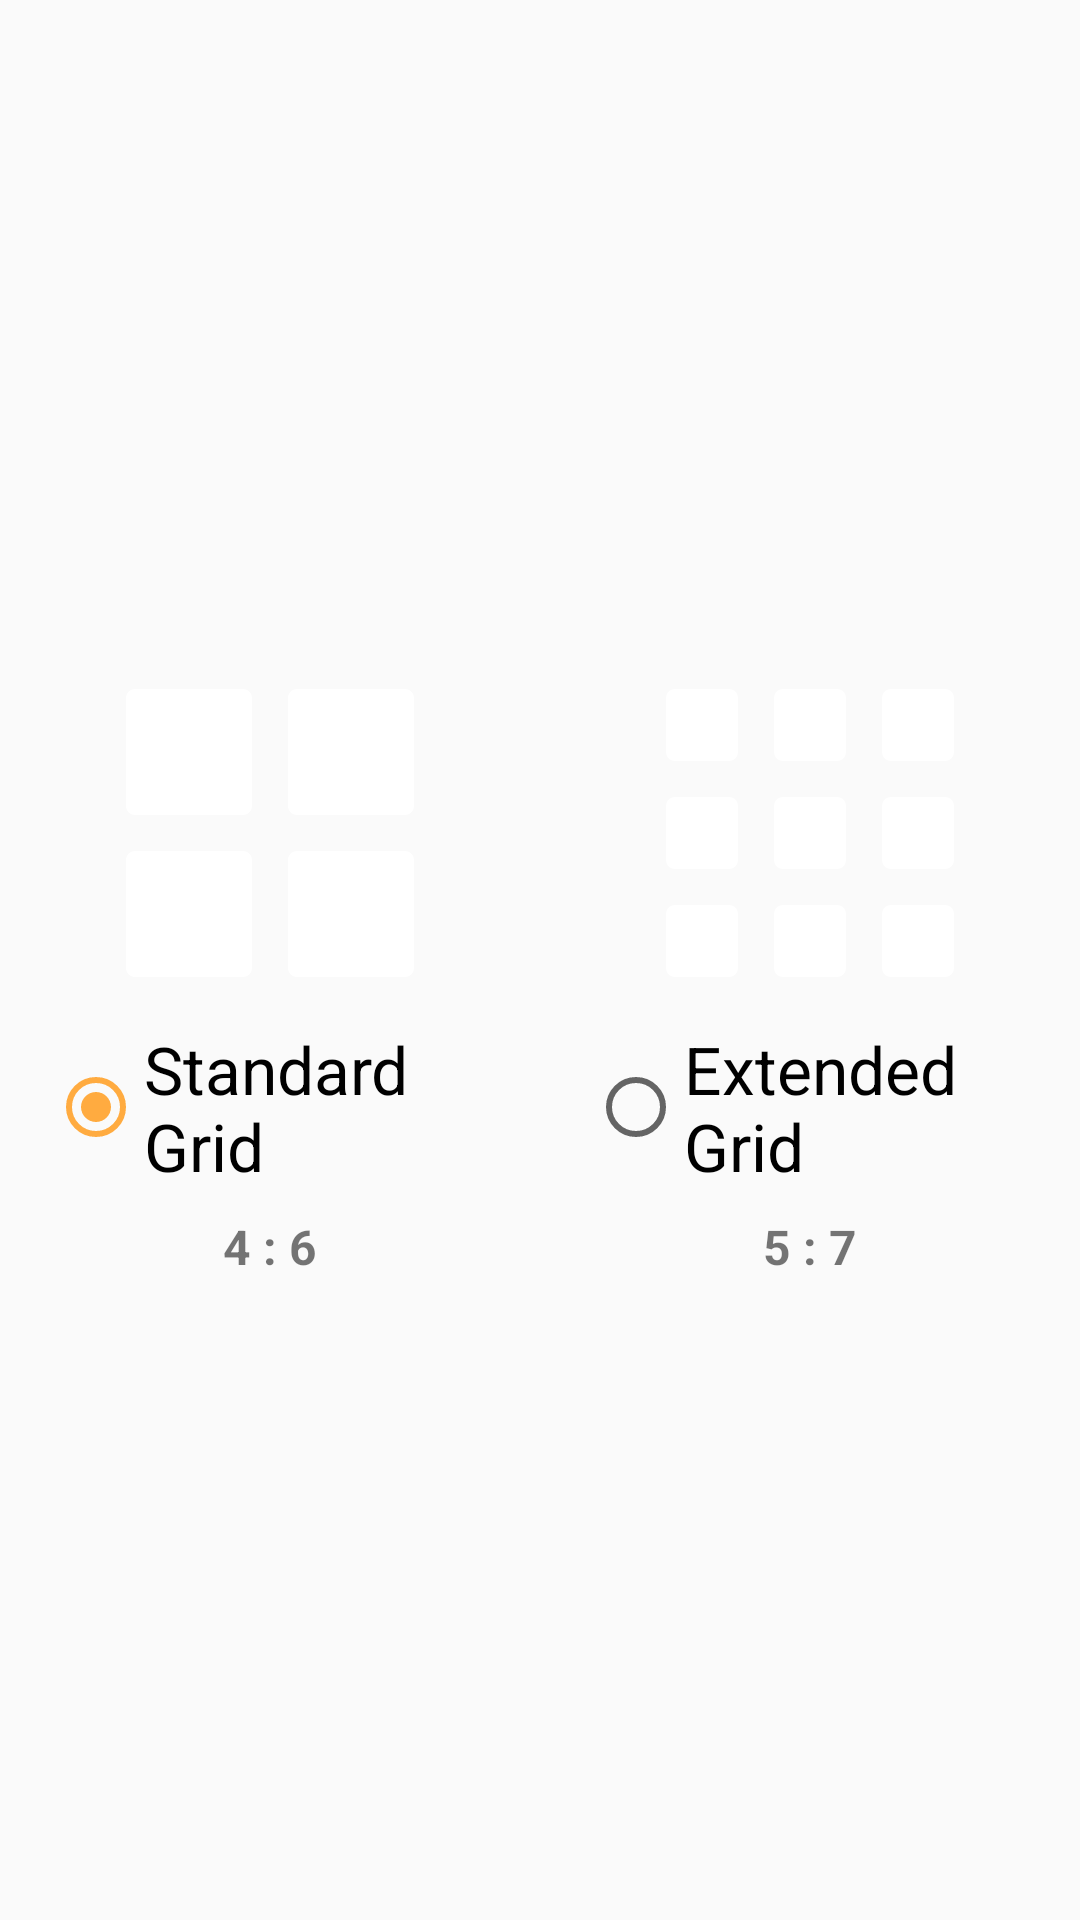

Reconstruct the res/layout file that produces this screen, plus the resources it refers to.
<!-- AndroidManifest.xml: application theme AppTheme -->
<!-- res/layout/welcome_prefs_slide2.xml -->
<?xml version="1.0" encoding="utf-8"?>
<LinearLayout xmlns:android="http://schemas.android.com/apk/res/android"
    xmlns:app="http://schemas.android.com/apk/res-auto"
    android:layout_width="match_parent"
    android:layout_height="match_parent"
    android:gravity="center"
    android:orientation="horizontal">

    <LinearLayout
        android:layout_width="0dp"
        android:layout_weight="1"
        android:layout_height="wrap_content"
        android:layout_margin="16dp"
        android:gravity="center"
        android:orientation="vertical">

        <ImageView
            android:layout_width="96dp"
            android:layout_height="96dp"
            app:srcCompat="@drawable/ic_standard_grid"
            android:layout_marginTop="@dimen/activity_vertical_margin"
            android:layout_marginBottom="@dimen/activity_vertical_margin"/>

        <RadioButton
            android:layout_width="wrap_content"
            android:layout_height="wrap_content"
            android:checked="true"
            android:textAppearance="?android:textAppearanceLarge"
            android:text="@string/standard_grid_text" />

        <TextView
            android:layout_width="match_parent"
            android:layout_height="wrap_content"
            android:layout_marginTop="8dp"
            android:textAlignment="center"
            android:textSize="16sp"
            android:textStyle="bold"
            android:text="@string/standard_grid_size" />

    </LinearLayout>

    <LinearLayout
        android:layout_width="0dp"
        android:layout_weight="1"
        android:layout_height="wrap_content"
        android:layout_margin="16dp"
        android:gravity="center"
        android:orientation="vertical">

        <ImageView
            android:layout_width="96dp"
            android:layout_height="96dp"
            app:srcCompat="@drawable/ic_extended_grid"
            android:layout_marginTop="@dimen/activity_vertical_margin"
            android:layout_marginBottom="@dimen/activity_vertical_margin" />

        <RadioButton
            android:layout_width="wrap_content"
            android:layout_height="wrap_content"
            android:textAppearance="?android:textAppearanceLarge"
            android:text="@string/extended_grid_text" />

        <TextView
            android:layout_width="match_parent"
            android:layout_height="wrap_content"
            android:layout_marginTop="8dp"
            android:textAlignment="center"
            android:textSize="16sp"
            android:textStyle="bold"
            android:text="@string/extended_grid_size" />

    </LinearLayout>

</LinearLayout>
<!-- resources referenced by this layout -->
<resources>
  <dimen name="activity_vertical_margin">16dp</dimen>
  <!-- drawable ic_extended_grid (drawable) -->
  <vector android:height="24dp" android:viewportHeight="286.054"
      android:viewportWidth="286.054" android:width="24dp" xmlns:android="http://schemas.android.com/apk/res/android">
      <path android:fillColor="@android:color/white" android:pathData="M277.11,107.27H223.48c-4.94,0 -8.94,4 -8.94,8.94v53.63c0,4.94 4,8.94 8.94,8.94h53.63c4.94,0 8.94,-4 8.94,-8.94v-53.63C286.05,111.27 282.06,107.27 277.11,107.27zM277.11,0H223.48c-4.94,0 -8.94,4.01 -8.94,8.94v53.63c0,4.94 4,8.94 8.94,8.94h53.63c4.94,0 8.94,-4 8.94,-8.94V8.94C286.05,4.01 282.06,0 277.11,0zM62.57,0H8.94C4.01,0 0,4.01 0,8.94v53.63c0,4.94 4.01,8.94 8.94,8.94h53.63c4.93,0 8.94,-4 8.94,-8.94V8.94C71.51,4.01 67.51,0 62.57,0zM62.57,107.27H8.94c-4.93,0 -8.94,4 -8.94,8.94v53.63c0,4.94 4.01,8.94 8.94,8.94h53.63c4.93,0 8.94,-4 8.94,-8.94v-53.63C71.51,111.27 67.51,107.27 62.57,107.27zM277.11,214.54H223.48c-4.94,0 -8.94,4 -8.94,8.94v53.63c0,4.94 4,8.94 8.94,8.94h53.63c4.94,0 8.94,-4 8.94,-8.94V223.48C286.05,218.54 282.06,214.54 277.11,214.54zM62.57,214.54H8.94c-4.93,0 -8.94,4 -8.94,8.94v53.63c0,4.94 4.01,8.94 8.94,8.94h53.63c4.93,0 8.94,-4 8.94,-8.94V223.48C71.51,218.54 67.51,214.54 62.57,214.54zM169.84,107.27h-53.63c-4.93,0 -8.94,4 -8.94,8.94v53.63c0,4.94 4.01,8.94 8.94,8.94h53.63c4.94,0 8.94,-4 8.94,-8.94v-53.63C178.78,111.27 174.79,107.27 169.84,107.27zM169.84,0h-53.63c-4.93,0 -8.94,4.01 -8.94,8.94v53.63c0,4.94 4.01,8.94 8.94,8.94h53.63c4.94,0 8.94,-4 8.94,-8.94V8.94C178.78,4.01 174.79,0 169.84,0zM169.84,214.54h-53.63c-4.93,0 -8.94,4 -8.94,8.94v53.63c0,4.94 4.01,8.94 8.94,8.94h53.63c4.94,0 8.94,-4 8.94,-8.94V223.48C178.78,218.54 174.79,214.54 169.84,214.54z"/>
  </vector>
  <!-- drawable ic_standard_grid (drawable) -->
  <vector android:height="24dp" android:viewportHeight="286.054"
      android:viewportWidth="286.054" android:width="24dp" xmlns:android="http://schemas.android.com/apk/res/android">
      <path android:fillColor="@android:color/white" android:pathData="M277.11,160.91h-107.27c-4.94,0 -8.94,4 -8.94,8.94v107.27c0,4.94 4,8.94 8.94,8.94h107.27c4.94,0 8.94,-4 8.94,-8.94v-107.27C286.05,164.9 282.06,160.91 277.11,160.91zM277.11,0h-107.27c-4.94,0 -8.94,4.01 -8.94,8.94v107.27c0,4.94 4,8.94 8.94,8.94h107.27c4.94,0 8.94,-4 8.94,-8.94V8.94C286.05,4.01 282.06,0 277.11,0zM116.21,0H8.94C4.01,0 0,4.01 0,8.94v107.27c0,4.94 4.01,8.94 8.94,8.94h107.27c4.93,0 8.94,-4 8.94,-8.94V8.94C125.15,4.01 121.14,0 116.21,0zM116.21,160.91H8.94c-4.93,0 -8.94,4 -8.94,8.94v107.27c0,4.94 4.01,8.94 8.94,8.94h107.27c4.93,0 8.94,-4 8.94,-8.94v-107.27C125.15,164.9 121.14,160.91 116.21,160.91z"/>
  </vector>
  <string name="extended_grid_size" translatable="false">5 : 7</string>
  <string name="extended_grid_text">Extended Grid</string>
  <string name="standard_grid_size" translatable="false">4 : 6</string>
  <string name="standard_grid_text">Standard Grid</string>
  <style name="AppTheme" parent="Theme.AppCompat.DayNight.NoActionBar">
          <item name="colorPrimary">@color/primary</item>
          <item name="colorPrimaryDark">@color/primary_dark</item>
          <item name="colorAccent">@color/accent</item>
      </style>
  <color name="primary">#9E9E9E</color>
  <color name="primary_dark">#707070</color>
  <color name="accent">#FFAB40</color>
</resources>
